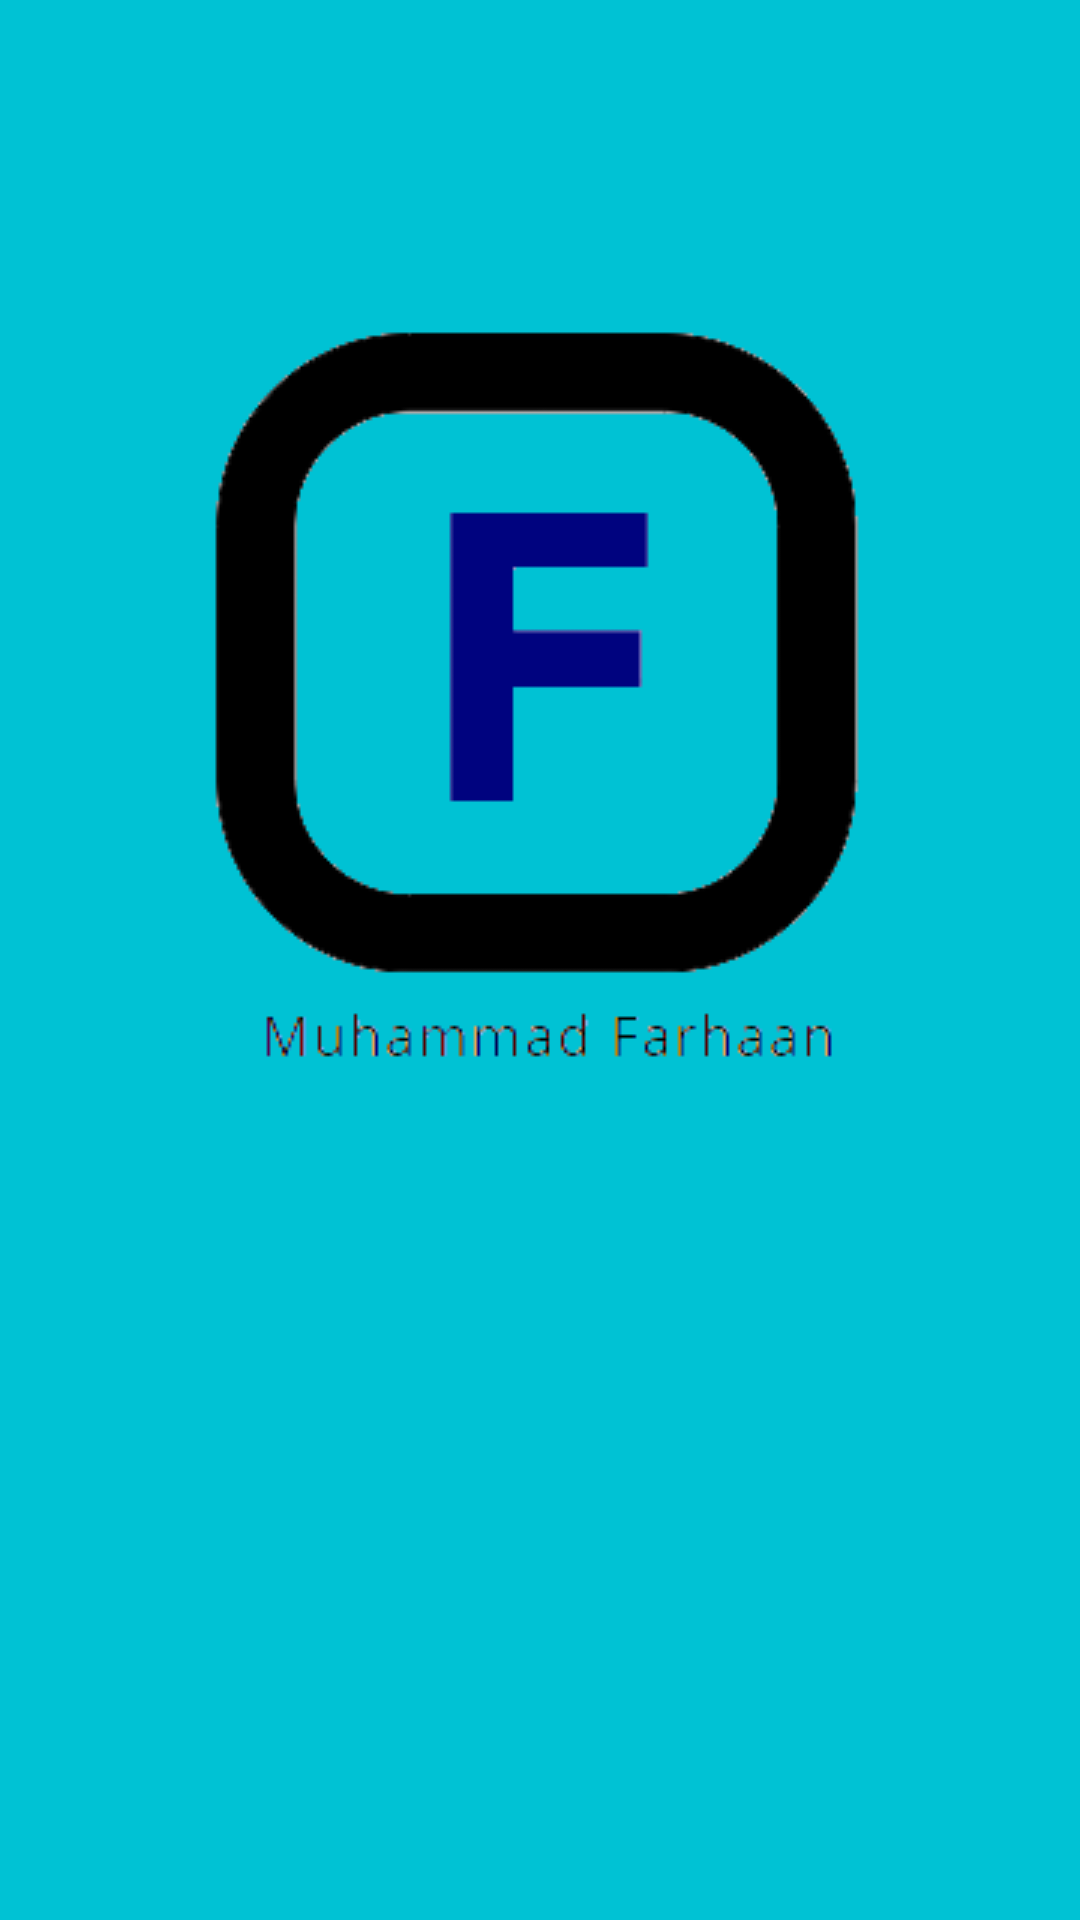

Produce the Android XML layout that renders to this screen, including the resource entries it uses.
<!-- AndroidManifest.xml: application theme AppTheme -->
<!-- res/layout/activity_splash_screen.xml -->
<?xml version="1.0" encoding="utf-8"?>
<androidx.constraintlayout.widget.ConstraintLayout xmlns:android="http://schemas.android.com/apk/res/android"
    xmlns:app="http://schemas.android.com/apk/res-auto"
    xmlns:tools="http://schemas.android.com/tools"
    android:layout_width="match_parent"
    android:layout_height="match_parent"
    android:background="@color/bg"
    tools:context=".SplashScreen" >

    <ImageView
        android:id="@+id/logo_splash_screen"
        android:layout_width="wrap_content"
        android:layout_height="wrap_content"
        android:src="@drawable/logo_aplikasi"
        app:layout_constraintBottom_toBottomOf="parent"
        app:layout_constraintEnd_toEndOf="parent"
        app:layout_constraintHorizontal_bias="0.492"
        app:layout_constraintStart_toStartOf="parent"
        app:layout_constraintTop_toTopOf="parent"
        app:layout_constraintVertical_bias="0.248" />

</androidx.constraintlayout.widget.ConstraintLayout>
<!-- resources referenced by this layout -->
<resources>
  <color name="bg">#00C2D4</color>
  <!-- drawable logo_aplikasi: png bitmap (drawable, 10456 bytes) -->
  <style name="AppTheme" parent="Theme.AppCompat.Light.NoActionBar">
          
          <item name="colorPrimary">#00C2D4</item>
          <item name="colorPrimaryDark">#00C2D4</item>
          <item name="colorAccent">#00C2D4</item>
      </style>
</resources>
